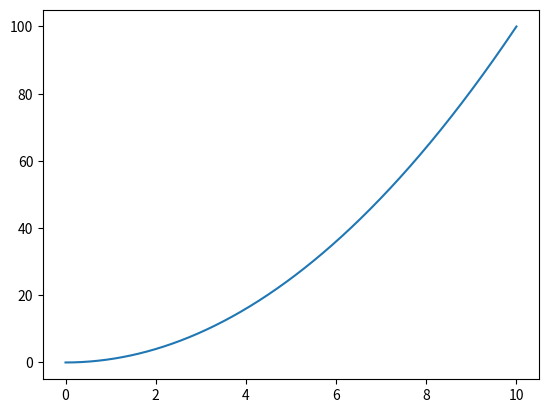
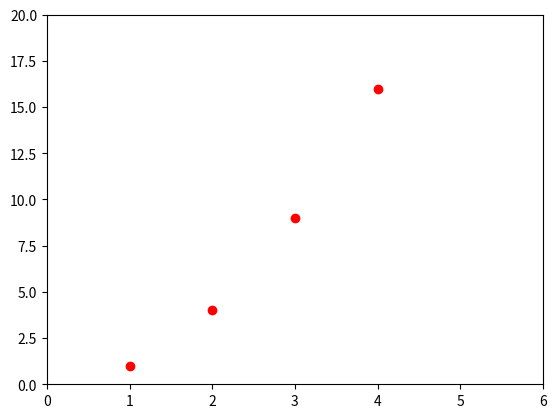
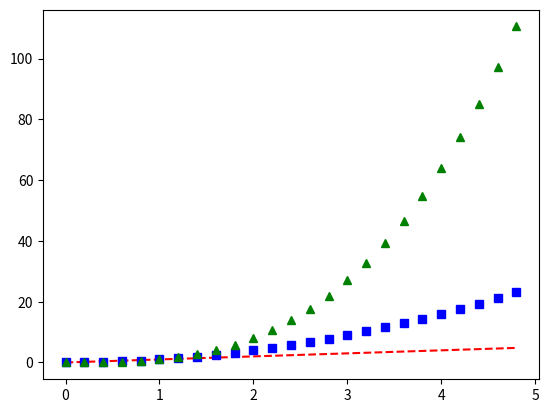
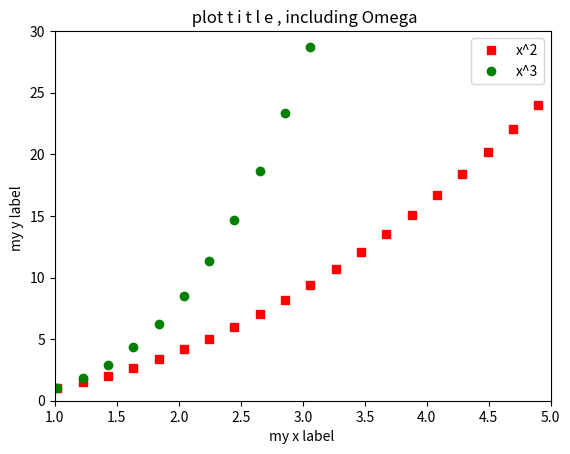

The matplotlib source for these figures, in order:
# -*- coding: utf-8 -*-
"""
Created on Sat Feb 11 11:44:16 2017

@author: vbhaumik
"""

import numpy as np
import matplotlib . pyplot as plt
x = np. linspace (0 , 10, 1000)
y = np.power(x , 2)
plt.plot (x , y)
plt.show()
plt.figure(2)
plt.plot([1,2,3,4], [1,4,9,16], 'ro')
plt.axis([0, 6, 0, 20])
plt.show()
t = np.arange(0., 5., 0.2)
plt.figure(3)
# red dashes, blue squares and green triangles
plt.plot(t, t, 'r--', t, t**2, 'bs', t, t**3, 'g^')
plt.show()
plt.figure(4)
x = np. linspace (0 , 10, 50)
y1 = np.power(x , 2)
y2 = np.power(x , 3)
plt.plot (x , y1 , 'rs' , label='x^2' )
plt.plot (x , y2 , 'go ' , label='x^3' )
plt.xlim([1 , 5])
plt.ylim([0 , 30])
plt.xlabel ( 'my x label ' )
plt.ylabel ( 'my y label ' )
plt.title( ' plot t i t l e , including Omega' )
plt.legend()
plt.show()
plt.savefig('line_plot_plus2.pdf')


